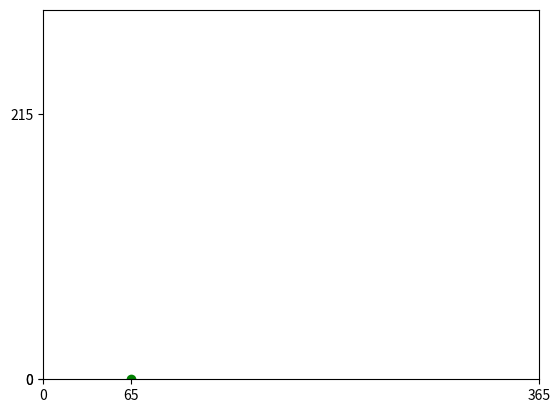

The matplotlib source for this figure:
#!/usr/bin/env python3



"""Pseudocode:

import sequenceAnalysis as fastAreader
class elegansEnrichment:
	input start, end and summit of gene into program
	read C. elegans genome to find microRNA enrichment 


	def __init__(self):
		self.sequence = sequence

	functions:
	input of chromosone coordinates/summits OR filereader to read coordinates/summits

	potentially make a filereader for C elegans/fastAreader/excel file

	!!! we need to find microRNAs for c elegans
		>create filereader for microRNA distribution

	Plot distribution on chromosome and microRNA distribution on the same graph
	>>smooth curve

		"""

"""
#import matplotlib libary
import matplotlib.pyplot as plt

#define some data
x = [1,2,3,4]
y = [20, 21, 20.5, 20.8]
#plot data
plt.plot(x, y, linestyle="solid", marker="o", color="green")
#configure  X axes
plt.xlim(0.5,4.5)
plt.xticks([1,2,3,4])
#configure  Y axes
plt.ylim(19.8,21.2)
plt.yticks([20, 21, 20.5, 20.8])

plt.show()
		
"""

import matplotlib.pyplot as plt 
from scipy.ndimage.filters import gaussian_filter1d
import numpy as np 
x = np.arange(65,150,365)
y = np.sin(2*np.pi*x) 

plt.plot(x,y, linestyle = "solid", marker = "o", color = "green")

plt.xlim(0,100)
plt.xticks([0,65,365])

plt.ylim(0,300)
plt.yticks([0,215,0])
#ysmoothed = gaussian_filter1d(y,sigma=2)
plt.plot(x,y)

plt.show()